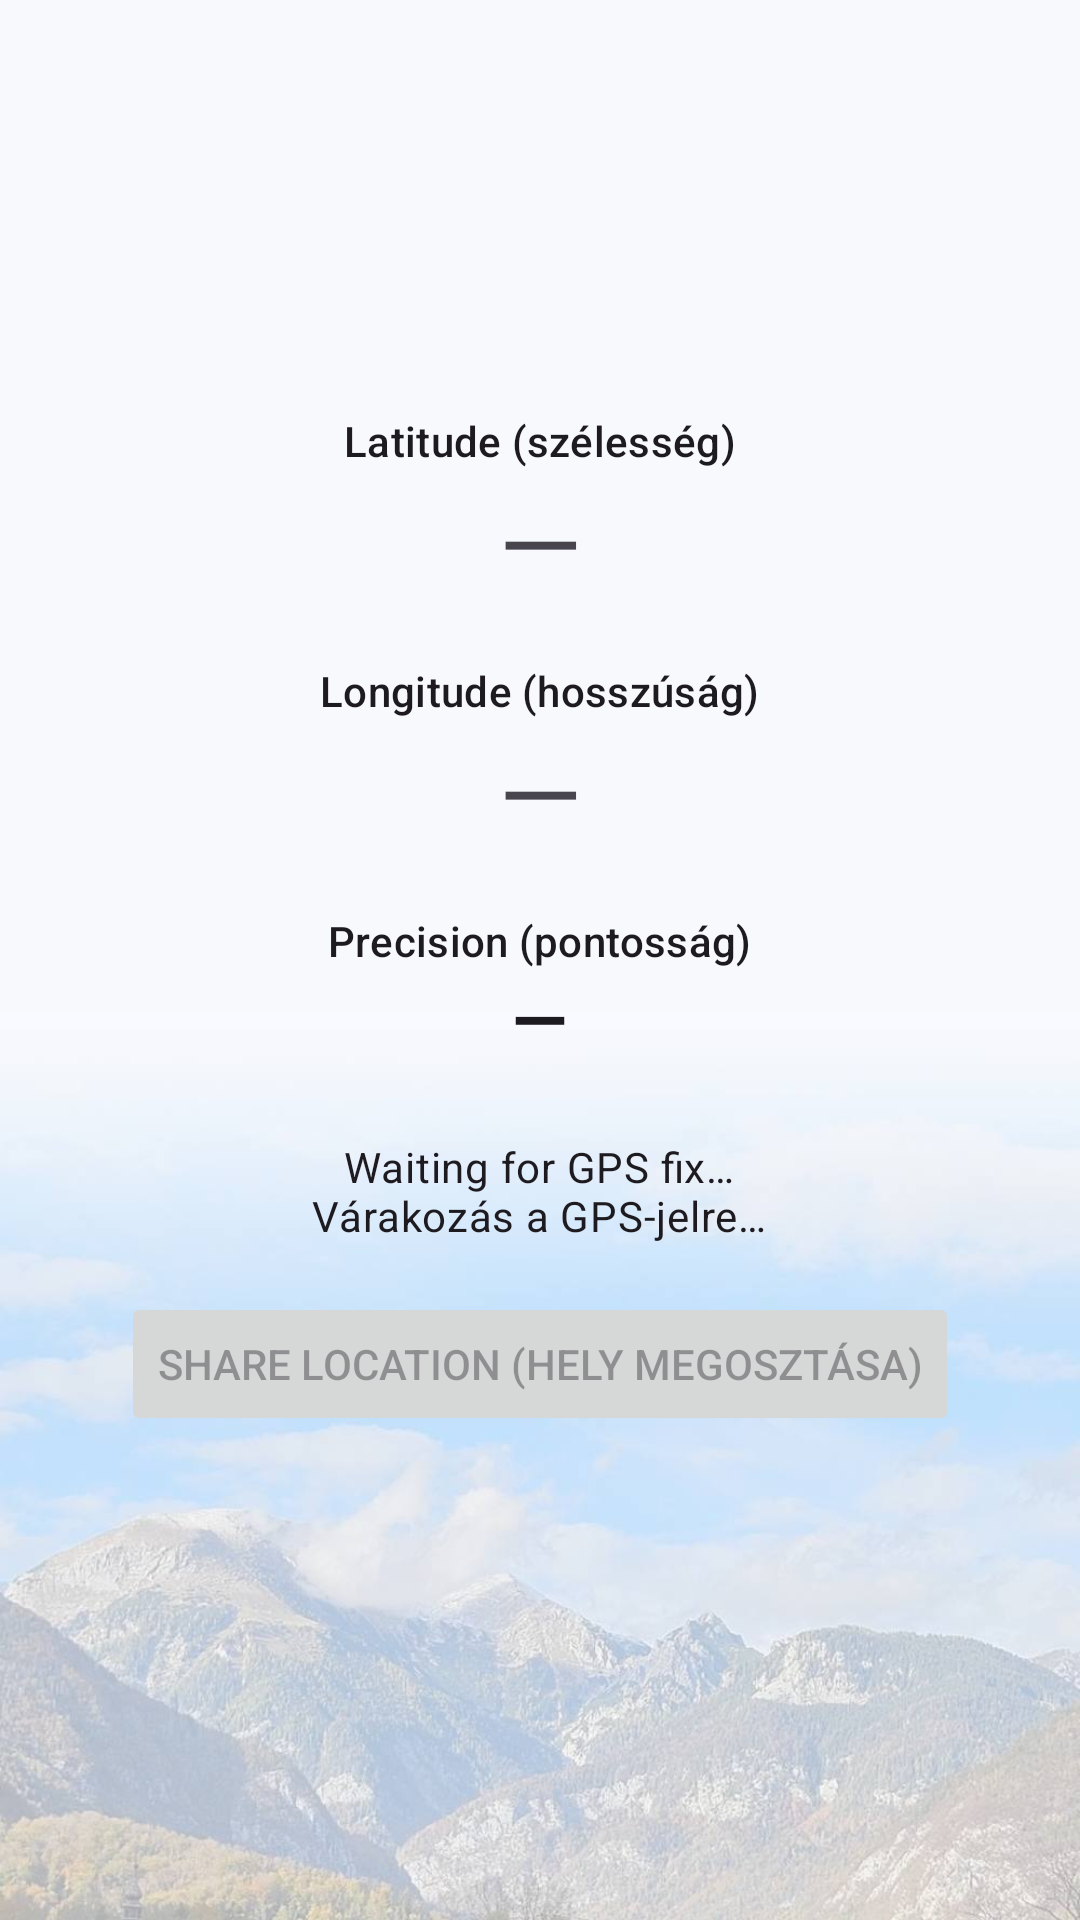

Android layout source for this screen:
<!-- AndroidManifest.xml: application theme Theme.MyLocation -->
<!-- res/layout/activity_main.xml -->
<?xml version="1.0" encoding="utf-8"?>
<FrameLayout xmlns:android="http://schemas.android.com/apk/res/android"
    android:id="@+id/root"
    android:layout_width="match_parent"
    android:layout_height="match_parent"
    android:background="@color/main_background">

    
    <ImageView
        android:layout_width="match_parent"
        android:layout_height="wrap_content"
        android:layout_gravity="bottom"
        android:adjustViewBounds="true"
        android:importantForAccessibility="no"
        android:scaleType="centerCrop"
        android:src="@drawable/bg_main_mountains" />

    <FrameLayout
        android:id="@+id/contentFrame"
        android:layout_width="match_parent"
        android:layout_height="match_parent">

        
        <ScrollView
            android:layout_width="match_parent"
            android:layout_height="match_parent"
            android:fillViewport="true">

            <LinearLayout
                android:layout_width="match_parent"
                android:layout_height="wrap_content"
                android:gravity="center"
                android:orientation="vertical"
                android:paddingHorizontal="24dp"
                android:paddingTop="24dp"
                android:paddingBottom="48dp">

                <TextView
                    android:layout_width="wrap_content"
                    android:layout_height="wrap_content"
                    android:text="@string/latitude"
                    android:textAppearance="?attr/textAppearanceLabelLarge" />

                <TextView
                    android:id="@+id/latitudeText"
                    android:layout_width="wrap_content"
                    android:layout_height="wrap_content"
                    android:layout_marginBottom="16dp"
                    android:text="@string/no_value"
                    android:textAppearance="?attr/textAppearanceDisplaySmall"
                    android:textIsSelectable="true" />

                <TextView
                    android:layout_width="wrap_content"
                    android:layout_height="wrap_content"
                    android:text="@string/longitude"
                    android:textAppearance="?attr/textAppearanceLabelLarge" />

                <TextView
                    android:id="@+id/longitudeText"
                    android:layout_width="wrap_content"
                    android:layout_height="wrap_content"
                    android:layout_marginBottom="16dp"
                    android:text="@string/no_value"
                    android:textAppearance="?attr/textAppearanceDisplaySmall"
                    android:textIsSelectable="true" />

                <TextView
                    android:layout_width="wrap_content"
                    android:layout_height="wrap_content"
                    android:text="@string/precision"
                    android:textAppearance="?attr/textAppearanceLabelLarge" />

                <TextView
                    android:id="@+id/precisionText"
                    android:layout_width="wrap_content"
                    android:layout_height="wrap_content"
                    android:layout_marginBottom="24dp"
                    android:text="@string/no_value"
                    android:textAppearance="?attr/textAppearanceHeadlineSmall"
                    android:textStyle="bold" />

                <TextView
                    android:id="@+id/statusText"
                    android:layout_width="wrap_content"
                    android:layout_height="wrap_content"
                    android:layout_marginBottom="16dp"
                    android:gravity="center"
                    android:text="@string/status_waiting"
                    android:textAppearance="?attr/textAppearanceBodyMedium" />

                <Button
                    android:id="@+id/enableLocationButton"
                    style="@style/Widget.Material3.Button.OutlinedButton"
                    android:layout_width="wrap_content"
                    android:layout_height="wrap_content"
                    android:layout_marginBottom="8dp"
                    android:text="@string/enable_location"
                    android:visibility="gone" />

                <Button
                    android:id="@+id/shareButton"
                    android:layout_width="wrap_content"
                    android:layout_height="wrap_content"
                    android:enabled="false"
                    android:text="@string/share" />

            </LinearLayout>

        </ScrollView>

        <TextView
            android:id="@+id/versionText"
            android:layout_width="wrap_content"
            android:layout_height="wrap_content"
            android:layout_gravity="bottom|end"
            android:background="?attr/selectableItemBackground"
            android:padding="12dp"
            android:textAppearance="?attr/textAppearanceBodySmall"
            android:textColor="?android:attr/textColorSecondary" />

    </FrameLayout>

</FrameLayout>
<!-- resources referenced by this layout -->
<resources>
  <color name="main_background">#F7F9FC</color>
  <!-- drawable bg_main_mountains: jpg bitmap (drawable-night-nodpi, 45942 bytes) -->
  <string name="enable_location">Enable location (helymeghatározás bekapcsolása)</string>
  <string name="latitude">Latitude (szélesség)</string>
  <string name="longitude">Longitude (hosszúság)</string>
  <string name="no_value">—</string>
  <string name="precision">Precision (pontosság)</string>
  <string name="share">Share location (hely megosztása)</string>
  <string name="status_waiting">Waiting for GPS fix…\nVárakozás a GPS-jelre…</string>
  <style name="Theme.MyLocation" parent="Theme.Material3.DayNight.NoActionBar" />
</resources>
